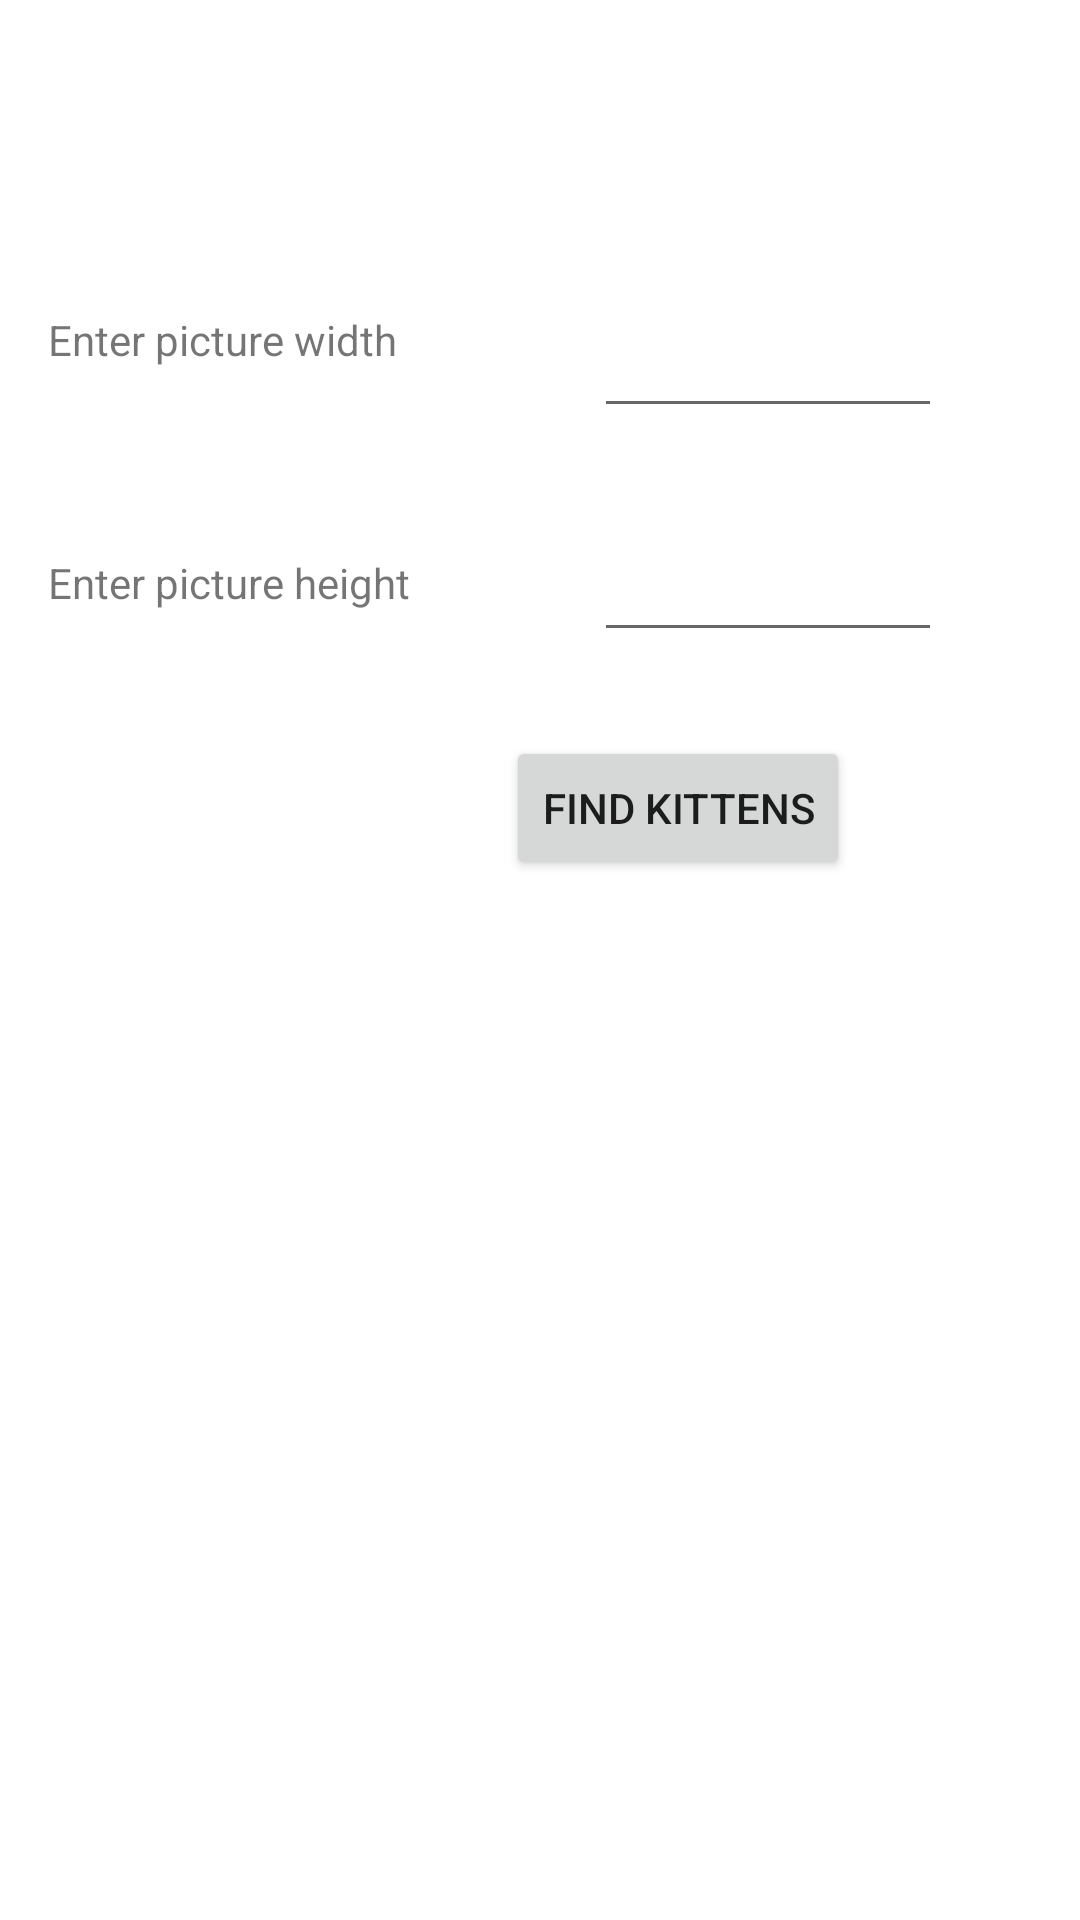

Write the Android layout XML for this screen, with the resource values it uses.
<!-- AndroidManifest.xml: application theme Theme.FinalApplication -->
<!-- res/layout/activity_kitten.xml -->
<?xml version="1.0" encoding="utf-8"?>
<LinearLayout
    xmlns:android="http://schemas.android.com/apk/res/android"
    xmlns:app="http://schemas.android.com/apk/res-auto"
    xmlns:tools="http://schemas.android.com/tools"
    android:layout_width="match_parent"
    android:layout_height="match_parent">

    <FrameLayout
        android:id="@+id/KittenFragmentLocation"
        android:layout_width="wrap_content"
        android:layout_height="match_parent"
        android:background="@color/white"
        app:layout_constraintBottom_toBottomOf="parent"
        app:layout_constraintEnd_toStartOf="@+id/myToolbar"
        app:layout_constraintTop_toTopOf="parent"
        android:visibility="visible"/>

<androidx.constraintlayout.widget.ConstraintLayout xmlns:android="http://schemas.android.com/apk/res/android"
    xmlns:app="http://schemas.android.com/apk/res-auto"
    xmlns:tools="http://schemas.android.com/tools"
    android:layout_width="match_parent"
    android:layout_height="match_parent"
    tools:context=".KittenPlaceholder.KittenActivity">

    <androidx.appcompat.widget.Toolbar
        android:id="@+id/myToolbar"
        style="@style/TextAppearance.AppCompat.Menu"
        android:layout_width="0dp"
        android:layout_height="wrap_content"
        android:background="@color/white"
        android:backgroundTint="@color/white"
        android:minHeight="?attr/actionBarSize"
        app:layout_constraintEnd_toEndOf="parent"
        app:layout_constraintStart_toStartOf="parent"
        app:layout_constraintTop_toTopOf="parent" />

    <TextView
        android:id="@+id/width"
        android:layout_width="150dp"
        android:layout_height="25dp"
        android:layout_marginStart="16dp"
        android:layout_marginTop="29dp"
        android:text="@string/widthKitten"
        app:layout_constraintBottom_toBottomOf="parent"
        app:layout_constraintStart_toStartOf="parent"
        app:layout_constraintTop_toBottomOf="@+id/myToolbar"
        app:layout_constraintVertical_bias="0.035" />

    <EditText
        android:id="@+id/widthEditText"
        android:layout_width="116dp"
        android:layout_height="wrap_content"
        android:layout_marginStart="32dp"
        android:layout_marginTop="24dp"
        android:inputType="number"
        android:maxLength="3"
        android:textSize="25sp"
        app:layout_constraintStart_toEndOf="@+id/height"
        app:layout_constraintTop_toBottomOf="@+id/heightEditText" />

    <EditText
        android:id="@+id/heightEditText"
        android:layout_width="116dp"
        android:layout_height="wrap_content"
        android:layout_marginStart="32dp"
        android:layout_marginTop="36dp"
        android:inputType="number"
        android:maxLength="3"
        android:textSize="25sp"
        app:layout_constraintStart_toEndOf="@+id/width"
        app:layout_constraintTop_toBottomOf="@+id/myToolbar" />

    <TextView
        android:id="@+id/height"
        android:layout_width="150dp"
        android:layout_height="25dp"
        android:layout_marginStart="16dp"
        android:layout_marginTop="56dp"
        android:text="@string/heightKitten"
        app:layout_constraintStart_toStartOf="parent"
        app:layout_constraintTop_toBottomOf="@+id/width" />

    <Button
        android:id="@+id/submit"
        android:layout_width="wrap_content"
        android:layout_height="wrap_content"
        android:layout_marginTop="28dp"
        android:text="@string/findKittens"
        app:layout_constraintEnd_toEndOf="parent"
        app:layout_constraintHorizontal_bias="0.688"
        app:layout_constraintStart_toStartOf="parent"
        app:layout_constraintTop_toBottomOf="@+id/widthEditText" />

    <ImageButton
        android:id="@+id/imageButton"
        android:layout_width="wrap_content"
        android:layout_height="wrap_content"
        android:layout_marginTop="24dp"
        android:visibility="invisible"
        app:layout_constraintBottom_toTopOf="@+id/saveButton"
        app:layout_constraintEnd_toEndOf="parent"
        app:layout_constraintStart_toStartOf="parent"
        app:layout_constraintTop_toBottomOf="@+id/submit"
        tools:visibility="invisible" />

    <Button
        android:id="@+id/saveButton"
        android:layout_width="wrap_content"
        android:layout_height="wrap_content"
        android:layout_marginBottom="24dp"
        android:text="@string/favouriteKitten"
        android:visibility="invisible"
        app:layout_constraintBottom_toBottomOf="parent"
        app:layout_constraintEnd_toEndOf="parent"
        app:layout_constraintStart_toStartOf="parent"
        tools:visibility="invisible" />



    <androidx.recyclerview.widget.RecyclerView
        android:id="@+id/recyclerView"
        android:layout_width="match_parent"
        android:layout_height="match_parent"
        android:layout_marginTop="50dp"
        android:layout_marginBottom="20dp"
        android:scrollbars="vertical"
        android:visibility="invisible"
        app:layout_constraintBottom_toTopOf="@+id/saveButton"
        app:layout_constraintStart_toStartOf="parent"
        app:layout_constraintTop_toBottomOf="@+id/submit"
        tools:visibility="invisible" />


</androidx.constraintlayout.widget.ConstraintLayout></LinearLayout>
<!-- resources referenced by this layout -->
<resources>
  <color name="white">#FFFFFFFF</color>
  <string name="favouriteKitten">ADD IMAGE TO FAVOURITES</string>
  <string name="findKittens">FIND KITTENS</string>
  <string name="heightKitten">Enter picture height</string>
  <string name="widthKitten">Enter picture width</string>
  <style name="Theme.FinalApplication" parent="Theme.MaterialComponents.DayNight.DarkActionBar">
          
          <item name="colorPrimary">@color/purple_500</item>
          <item name="colorPrimaryVariant">@color/purple_700</item>
          <item name="colorOnPrimary">@color/white</item>
          
          <item name="colorSecondary">@color/teal_200</item>
          <item name="colorSecondaryVariant">@color/teal_700</item>
          <item name="colorOnSecondary">@color/black</item>
          
          <item name="android:statusBarColor">?attr/colorPrimaryVariant</item>
  
      </style>
  <color name="purple_500">#FF6200EE</color>
  <color name="purple_700">#FF3700B3</color>
  <color name="teal_200">#FF03DAC5</color>
  <color name="teal_700">#FF018786</color>
  <color name="black">#FF000000</color>
</resources>
